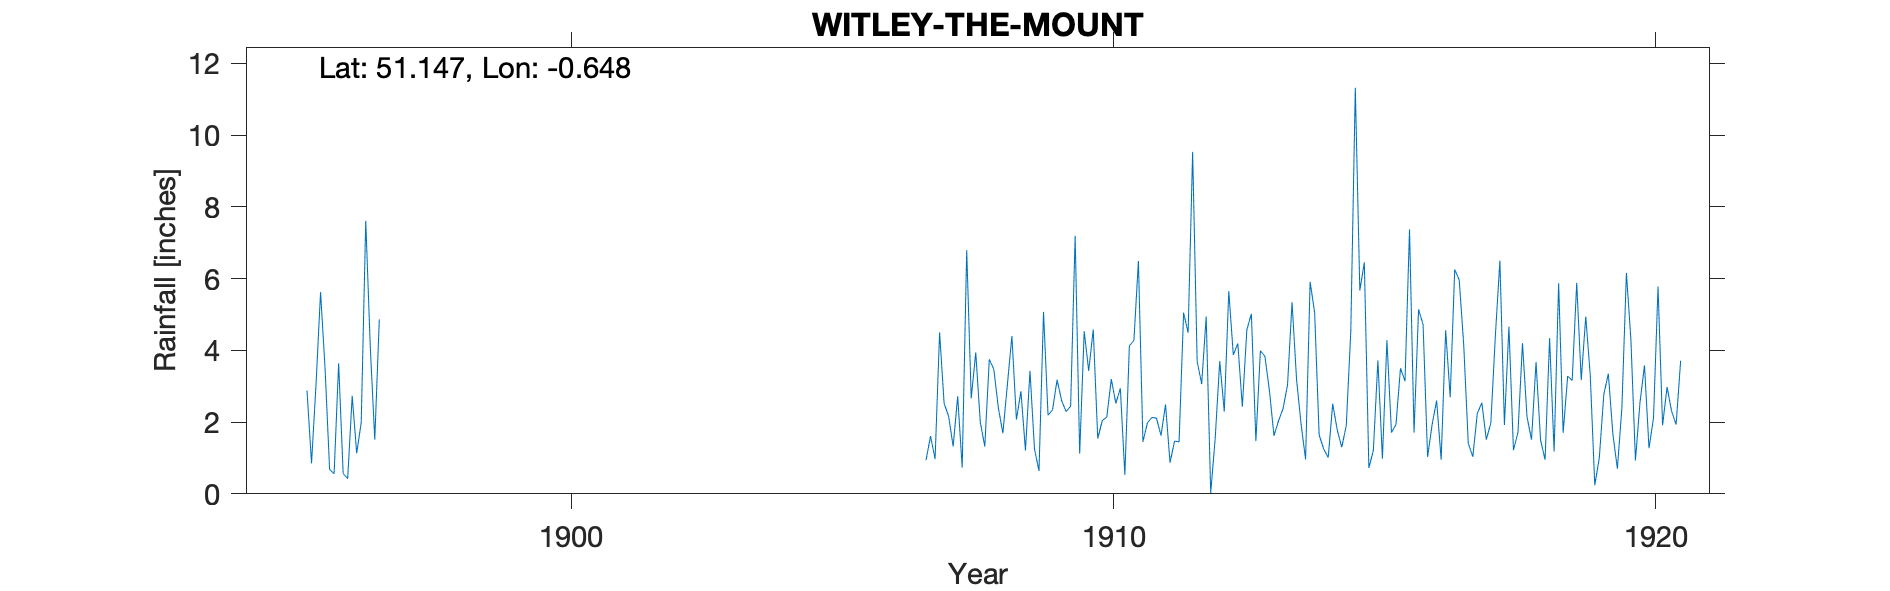

The data file committed next to this chart (first rows):
WITLEY-THE-MOUNT, , , , , , , , , , , , , , , , , , , , , , , 
Grid ref, SU947395, Long, -0.6475, Lat, 51.15, Elevation, 375, ft, , , , , , , , , , , , , , , 
Station no, RR2274, , , , , , , , , , , , , , , , , , , , , , 
, 1890, 1891, 1892, 1893, 1894, 1895, 1896, 1897, 1898, 1899, 1900, 1901, 1902, 1903, 1904, 1905, 1906, 1907, 1908, 1909, 1910, 1911, 1912
January, , , , , , , 0.68, , , , , , , , , , , 0.94, 2, 1.25, 3.43, 1.45, 3.69
February, , , , , , , 0.56, , , , , , , , , , , 1.61, 1.32, 0.64, 4.58, 1.98, 3.06
March, , , , , , , 3.64, , , , , , , , , , , 0.97, 3.75, 5.07, 1.54, 2.13, 4.94
April, , , , , , , 0.57, , , , , , , , , , , 4.5, 3.47, 2.19, 2.04, 2.11, 0.02
May, , , , , , , 0.42, , , , , , , , , , , 2.52, 2.4, 2.34, 2.14, 1.62, 1.56
June, , , , , , , 2.73, , , , , , , , , , , 2.16, 1.69, 3.18, 3.2, 2.49, 3.7
July, , , , , , , 1.13, , , , , , , , , , , 1.32, 3.04, 2.6, 2.52, 0.87, 2.29
August, , , , , , 2.88, 1.99, , , , , , , , , , , 2.72, 4.4, 2.29, 2.94, 1.47, 5.65
September, , , , , , 0.85, 7.61, , , , , , , , , , , 0.73, 2.07, 2.44, 0.53, 1.45, 3.87
October, , , , , , 3.06, 4.11, , , , , , , , , , , 6.79, 2.86, 7.19, 4.13, 5.05, 4.19
November, , , , , , 5.62, 1.51, , , , , , , , , , , 2.66, 1.21, 1.12, 4.27, 4.49, 2.43
December, , , , , , 3.49, 4.86, , , , , , , , , , , 3.94, 3.43, 4.53, 6.49, 9.53, 4.57
Total, , , , , , , 29.81, , , , , , , , , , , 30.86, 31.64, 34.84, 37.81, 34.64, 39.97
